2-way image classification set "mock_virvs" from GitHub (ayakimovich/GenAI4BIA); label vocabulary: brightfield, fluorescence.

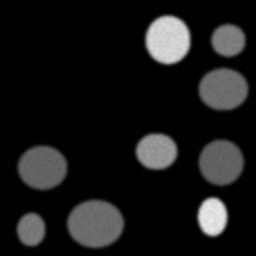
Label: fluorescence

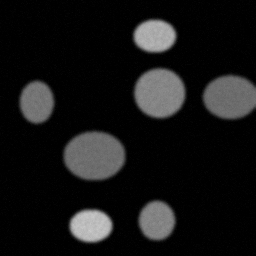
Label: fluorescence

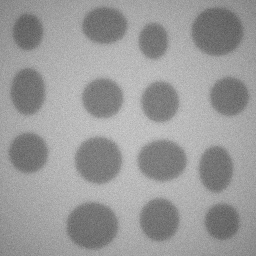
Label: brightfield

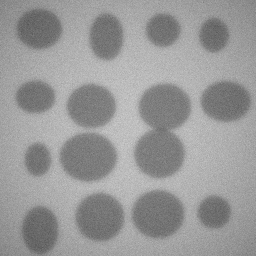
Label: brightfield

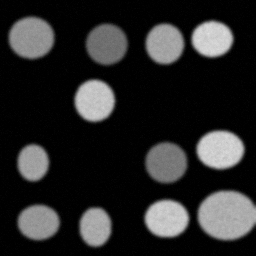
Label: fluorescence

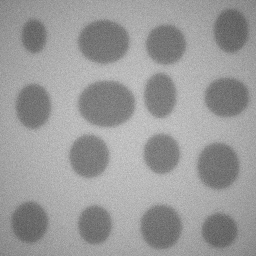
Label: brightfield
